Labelled photos from "traffic_light_dataset", an image-classification folder in kputhanangadi/auto_chime. The possible labels are: green light, yellow light, red light, 3 not.

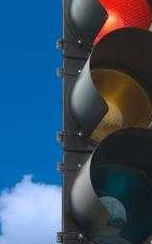
Label: red light

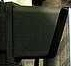
Label: 3 not

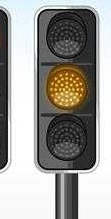
Label: yellow light

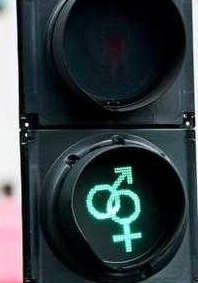
Label: 3 not

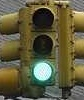
Label: green light

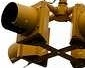
Label: 3 not
